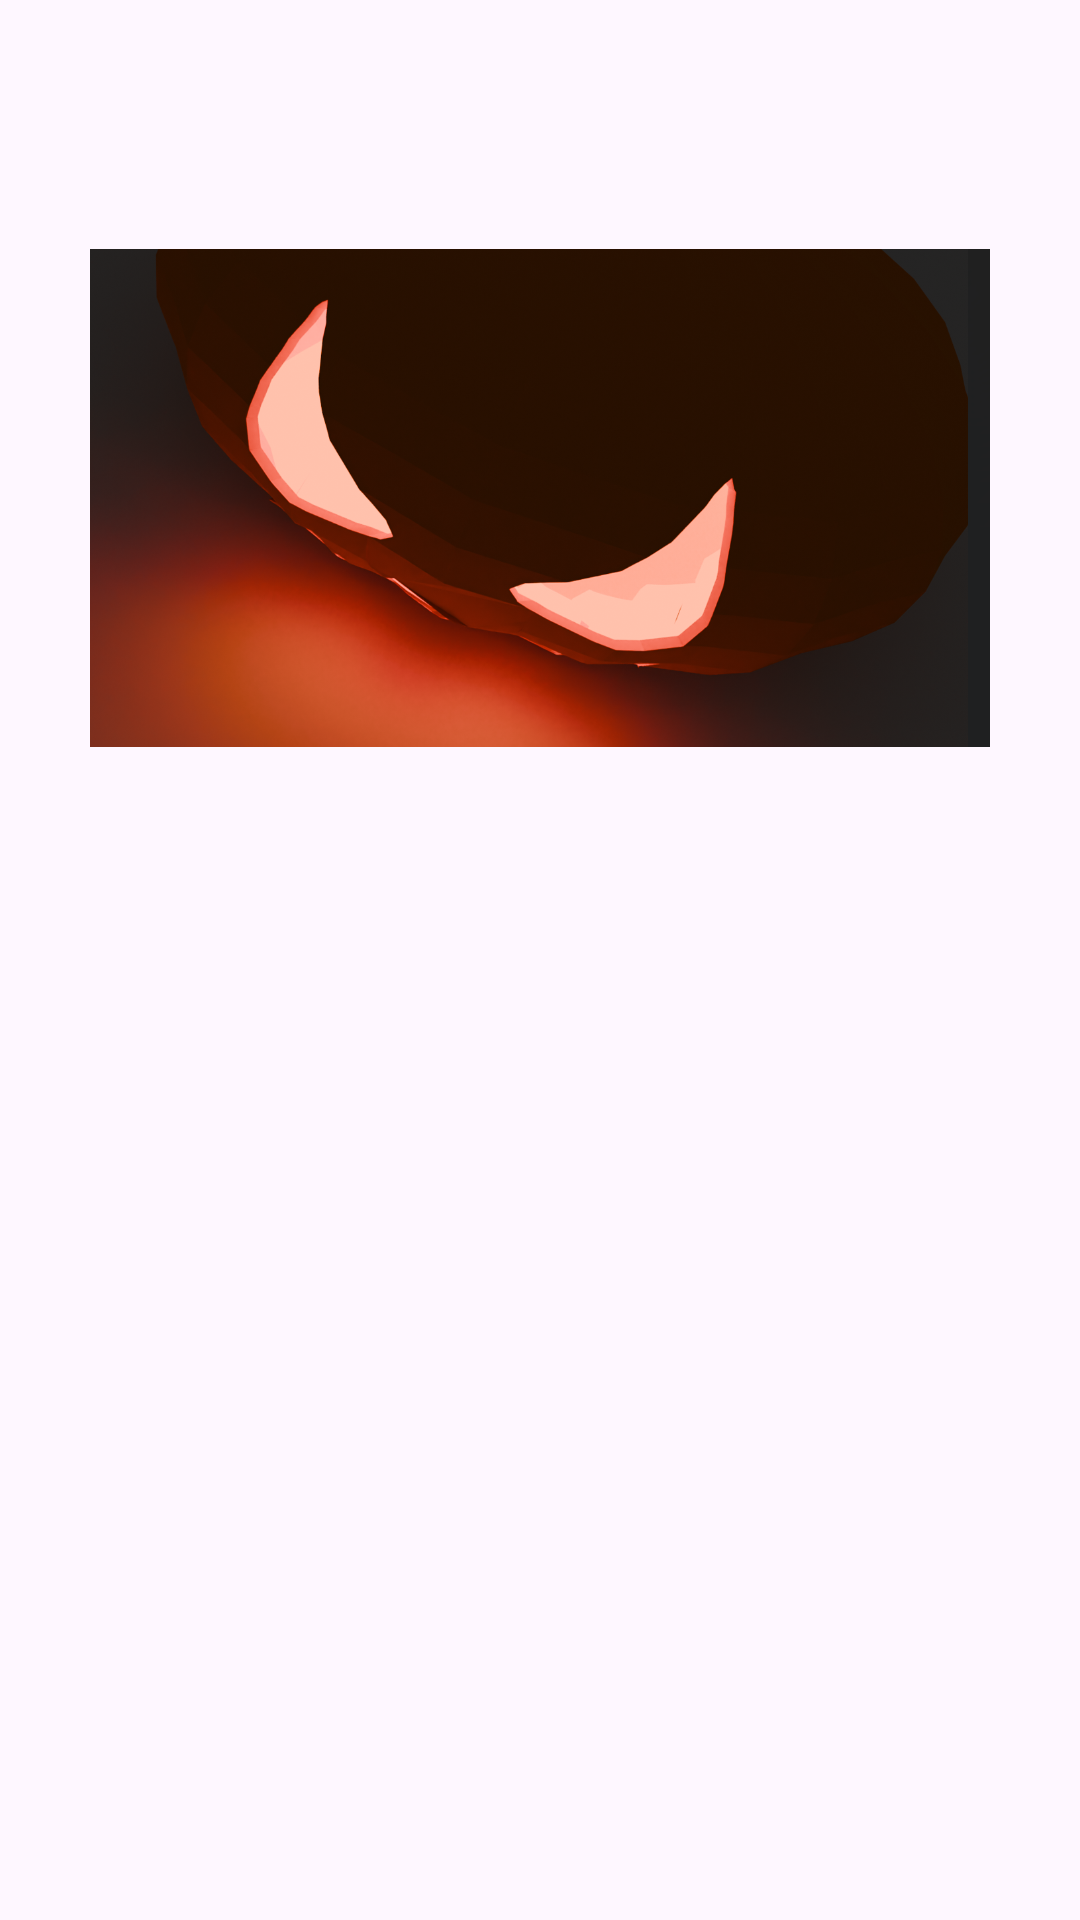

Layout XML and referenced resources for this Android screen:
<!-- AndroidManifest.xml: application theme Theme.PW_Options -->
<!-- res/layout/nav_header.xml -->
<?xml version="1.0" encoding="utf-8"?>
<androidx.constraintlayout.widget.ConstraintLayout xmlns:android="http://schemas.android.com/apk/res/android"
    xmlns:tools="http://schemas.android.com/tools"
    android:layout_width="match_parent"
    android:layout_height="match_parent">

    <LinearLayout
        android:layout_width="match_parent"
        android:layout_height="wrap_content"
        android:orientation="vertical"
        android:padding="16dp">

        <ImageView
            android:id="@+id/img"
            android:layout_width="300dp"
            android:layout_height="300dp"
            android:src="@drawable/tikva"
            android:layout_gravity="center"/>

    </LinearLayout>




</androidx.constraintlayout.widget.ConstraintLayout>
<!-- resources referenced by this layout -->
<resources>
  <!-- drawable tikva: png bitmap (drawable, 954803 bytes) -->
  <style name="Theme.PW_Options" parent="Base.Theme.PW_Options" />
  <style name="Base.Theme.PW_Options" parent="Theme.Material3.DayNight.NoActionBar">
          
          
      </style>
</resources>
